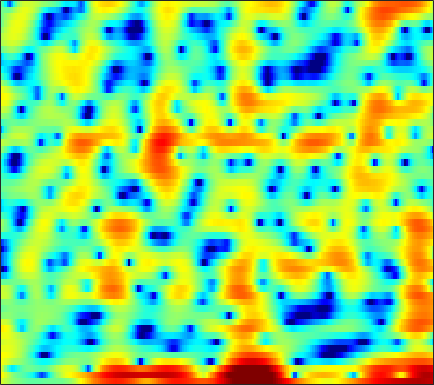

The data file committed next to this chart (first rows):
3.4032, 2.9082, 2.2801, 1.7061, 1.3181, 0.85463, 0.45515, 0.19088, -0.12616, -0.40945, -0.67081, -0.84407, -1.0541, -1.203, -1.2742, -1.3278, -1.3156, -1.278, -1.2019, -1.1113, -1.0156, -0.95302, -0.88138, -0.80382
5.157, 4.387, 3.333, 2.291, 1.555, 0.6722, -0.0564, -0.4905, -0.9495, -1.323, -1.687, -2.005, -2.536, -3.264, -3.988, -5.246, -6.934, -8.538, -10.91, -12.09, -10.37, -8.184, -5.455, -3.245
3.628, 2.205, 0.03445, -2.373, -4.095, -5.523, -5.277, -4.394, -3.096, -2.041, -1.31, -0.9562, -0.7237, -0.7108, -0.8078, -1.061, -1.389, -1.628, -1.861, -1.885, -1.66, -1.332, -0.7185, 0.0009414
4.463, 4.032, 3.457, 2.904, 2.516, 2.04, 1.605, 1.3, 0.901, 0.4884, 0.04924, -0.3133, -0.852, -1.448, -1.928, -2.595, -3.257, -3.722, -4.23, -4.553, -4.637, -4.532, -4.194, -3.676
4.828, 4.702, 4.482, 4.205, 3.96, 3.584, 3.142, 2.764, 2.187, 1.509, 0.7232, 0.04467, -0.9998, -2.229, -3.312, -5.038, -7.215, -9.298, -13.13, -19.93, -33.88, -19.75, -13.43, -9.957
3.631, 3.752, 3.817, 3.777, 3.683, 3.469, 3.155, 2.858, 2.38, 1.805, 1.137, 0.5669, -0.2806, -1.221, -1.982, -3.061, -4.183, -5.01, -6.005, -6.758, -7.167, -7.222, -6.993, -6.53
2.782, 3.088, 3.338, 3.429, 3.403, 3.261, 3.012, 2.769, 2.377, 1.918, 1.405, 0.9824, 0.3831, -0.2637, -0.779, -1.497, -2.254, -2.836, -3.614, -4.36, -5.038, -5.477, -5.931, -6.193
3.84, 4.019, 4.066, 3.914, 3.684, 3.242, 2.689, 2.238, 1.642, 1.113, 0.7043, 0.4731, 0.2276, -0.02174, -0.2411, -0.6375, -1.206, -1.781, -2.794, -4.148, -5.941, -7.646, -10.49, -13.5
5.254, 5.158, 4.8, 4.145, 3.426, 2.122, 0.3342, -1.385, -4.163, -6.712, -6.7, -5.141, -2.911, -1.254, -0.4066, 0.279, 0.5221, 0.4413, 0.003939, -0.8046, -1.955, -3.014, -4.526, -5.732
2.99, 2.96, 2.711, 2.194, 1.611, 0.5592, -0.8438, -2.097, -3.867, -5.156, -5.1, -4.24, -2.749, -1.368, -0.5328, 0.2845, 0.796, 1.009, 1.103, 1.01, 0.7851, 0.5629, 0.245, -0.06702
-0.08093, 0.2069, 0.416, 0.4454, 0.3555, 0.1274, -0.1779, -0.4093, -0.6744, -0.8325, -0.828, -0.717, -0.469, -0.1617, 0.08759, 0.3961, 0.6423, 0.7748, 0.8864, 0.9172, 0.875, 0.8041, 0.6682, 0.4818
-1.323, -0.8633, -0.4475, -0.2139, -0.1384, -0.1376, -0.2069, -0.278, -0.3614, -0.395, -0.3652, -0.294, -0.1477, 0.03655, 0.1772, 0.3597, 0.5155, 0.5981, 0.6597, 0.6735, 0.6449, 0.5992, 0.5249, 0.4391
-0.2315, 0.1274, 0.3743, 0.3785, 0.2487, -0.0853, -0.5384, -0.9234, -1.375, -1.636, -1.62, -1.43, -0.984, -0.4622, -0.09879, 0.2899, 0.5279, 0.6027, 0.5666, 0.3988, 0.1538, -0.03633, -0.2388, -0.2874
2.616, 2.723, 2.616, 2.18, 1.62, 0.4921, -1.181, -2.908, -6.024, -9.544, -9.089, -6.395, -3.275, -1.109, 0.006104, 0.9679, 1.393, 1.396, 0.994, 0.1142, -1.268, -2.616, -4.575, -5.591
2.686, 2.595, 2.359, 1.933, 1.458, 0.5806, -0.5999, -1.696, -3.347, -4.569, -4.434, -3.403, -1.679, -0.2234, 0.5697, 1.242, 1.456, 1.332, 0.7652, -0.3183, -1.986, -3.658, -6.333, -7.914
-0.8095, -0.9218, -0.9593, -0.8674, -0.7661, -0.6235, -0.521, -0.4501, -0.3362, -0.1581, 0.1279, 0.3859, 0.7406, 1.077, 1.254, 1.327, 1.213, 0.995, 0.545, -0.03718, -0.6873, -1.148, -1.609, -1.796
-7.407, -7.585, -6.791, -5.233, -3.937, -2.346, -1.003, -0.1636, 0.7826, 1.518, 2.087, 2.396, 2.646, 2.722, 2.669, 2.423, 1.986, 1.534, 0.7947, -0.01911, -0.8274, -1.357, -1.861, -2.085
-17.74, -21.41, -14.84, -9.082, -6.079, -3.111, -0.8456, 0.4954, 1.923, 2.98, 3.727, 4.117, 4.394, 4.382, 4.183, 3.654, 2.786, 1.902, 0.3778, -1.614, -4.035, -6.006, -7.946, -7.955
-10.7, -9.552, -7.791, -5.768, -4.194, -2.169, -0.3665, 0.8453, 2.199, 3.276, 4.07, 4.465, 4.767, 4.768, 4.559, 3.995, 3.058, 2.083, 0.3302, -2.064, -5.271, -8.273, -11.8, -11.37
-10.85, -9.742, -7.961, -6.057, -4.642, -2.84, -1.186, -0.08331, 1.187, 2.234, 3.061, 3.521, 3.905, 4.059, 4.01, 3.722, 3.191, 2.626, 1.688, 0.5602, -0.6617, -1.563, -2.601, -3.437
-18.27, -15.45, -11.58, -8.425, -6.511, -4.407, -2.655, -1.548, -0.2819, 0.7737, 1.613, 2.136, 2.653, 2.994, 3.138, 3.168, 3.031, 2.82, 2.425, 1.92, 1.32, 0.8364, 0.1561, -0.507
-12.38, -11.39, -9.274, -7.239, -5.934, -4.428, -3.192, -2.382, -1.408, -0.5254, 0.2375, 0.7548, 1.401, 1.926, 2.244, 2.561, 2.738, 2.782, 2.697, 2.484, 2.151, 1.829, 1.306, 0.7339
-3.434, -3.67, -3.779, -3.753, -3.687, -3.553, -3.393, -3.228, -2.873, -2.372, -1.623, -0.9845, -0.06786, 0.8339, 1.446, 2.151, 2.684, 2.963, 3.153, 3.129, 2.897, 2.591, 2.011, 1.236
0.7433, 0.1166, -0.7835, -1.779, -2.616, -3.957, -5.472, -6.655, -7.905, -7.865, -6.328, -4.696, -2.568, -0.6781, 0.5534, 1.906, 2.948, 3.517, 4.032, 4.229, 4.095, 3.766, 3.017, 1.819
1.234, 0.4757, -0.6932, -2.11, -3.405, -5.629, -8.599, -11.61, -17.4, -19.87, -13.18, -9.62, -5.97, -3.13, -1.361, 0.585, 2.121, 3.008, 3.862, 4.356, 4.494, 4.342, 3.81, 2.868
-1.946, -2.359, -3.028, -3.995, -4.946, -6.544, -8.556, -10.24, -12.48, -14.15, -13.99, -12.33, -9.305, -6.152, -4.069, -1.76, 0.05924, 1.148, 2.23, 2.959, 3.386, 3.538, 3.5, 3.284
-6.745, -5.747, -5.034, -4.93, -5.226, -6.058, -7.46, -8.954, -11.7, -15.79, -18.31, -15.05, -10.12, -6.515, -4.461, -2.323, -0.7195, 0.1885, 1.106, 1.734, 2.143, 2.362, 2.586, 2.749
-6.441, -5.113, -3.938, -3.293, -3.103, -3.15, -3.459, -3.802, -4.272, -4.563, -4.488, -4.059, -3.204, -2.142, -1.389, -0.5224, 0.1116, 0.4053, 0.5673, 0.5253, 0.3474, 0.1963, 0.1679, 0.4226
-2.085, -1.704, -1.198, -0.7836, -0.5438, -0.3414, -0.2112, -0.1428, -0.07139, 0.07407, 0.2421, 0.4255, 0.6964, 0.9568, 1.09, 1.136, 0.9298, 0.5872, -0.2244, -1.536, -3.472, -5.41, -8.068, -7.919
-0.9849, -0.7514, -0.4543, -0.1908, -0.005399, 0.224, 0.4394, 0.6061, 0.8326, 1.063, 1.315, 1.471, 1.67, 1.762, 1.765, 1.605, 1.212, 0.7252, -0.2477, -1.707, -3.762, -5.717, -8.298, -8.307
-1.694, -1.503, -1.364, -1.284, -1.239, -1.126, -0.9424, -0.7429, -0.3754, 0.04326, 0.5125, 0.8641, 1.277, 1.612, 1.781, 1.879, 1.82, 1.642, 1.249, 0.6969, 0.04992, -0.4044, -0.9132, -1.148
-2.476, -2.661, -3.097, -3.656, -4.074, -4.493, -4.551, -4.301, -3.608, -2.616, -1.546, -0.7245, 0.2633, 1.133, 1.663, 2.226, 2.604, 2.78, 2.876, 2.833, 2.672, 2.489, 2.184, 1.768
-3.295, -4.239, -5.895, -8.063, -10.06, -13.11, -15.01, -14.11, -11.07, -8.008, -5.358, -3.726, -1.849, -0.3084, 0.6404, 1.669, 2.435, 2.881, 3.309, 3.566, 3.677, 3.643, 3.502, 3.199
-3.68, -5.158, -7.655, -10.88, -13.7, -18.25, -21.35, -20.41, -16.51, -12.31, -8.846, -6.632, -4.202, -2.297, -1.132, 0.0999, 1.055, 1.612, 2.188, 2.61, 2.91, 3.057, 3.156, 3.171
-2.097, -3.521, -5.819, -8.703, -11.34, -16.09, -25.11, -35.21, -18.47, -12.56, -8.748, -6.583, -4.355, -2.736, -1.804, -0.8824, -0.1993, 0.1807, 0.6008, 0.9942, 1.362, 1.668, 2.016, 2.327
1.039, 0.08712, -1.329, -2.923, -4.154, -5.73, -6.815, -7.039, -6.345, -4.931, -3.541, -2.64, -1.683, -1.151, -0.996, -1.1, -1.505, -1.837, -2.107, -1.937, -1.337, -0.7887, -0.02861, 0.5782
2.475, 2.131, 1.745, 1.416, 1.163, 0.9496, 0.8177, 0.8163, 0.9254, 1.142, 1.316, 1.402, 1.227, 0.7241, -0.01568, -1.609, -4.265, -7.331, -13.57, -12.36, -7.067, -4.808, -3.189, -2.676
-1.823, -0.9817, 0.1753, 1.116, 1.633, 2.126, 2.458, 2.649, 2.817, 2.834, 2.787, 2.628, 2.227, 1.556, 0.8329, -0.4975, -2.221, -3.68, -5.286, -5.489, -4.54, -3.757, -3.334, -3.835
-8.895, -5.47, -2.695, -1.014, -0.1515, 0.5894, 1.051, 1.253, 1.411, 1.483, 1.471, 1.395, 1.276, 1.044, 0.8083, 0.4192, -0.03195, -0.37, -0.6874, -0.8735, -0.9019, -0.9222, -0.9529, -1.134
-2.717, -2.282, -1.634, -1.128, -0.8967, -0.785, -0.8579, -1.001, -1.22, -1.304, -1.261, -1.119, -0.7978, -0.4531, -0.2144, 0.05205, 0.2657, 0.3795, 0.5118, 0.619, 0.7055, 0.7207, 0.7765, 0.819
0.558, 0.4688, 0.251, -0.1368, -0.6257, -1.527, -2.808, -3.963, -5.615, -6.619, -6.354, -5.381, -3.893, -2.491, -1.631, -0.6764, 0.06209, 0.5082, 0.9671, 1.319, 1.559, 1.693, 1.792, 1.841
2.624, 2.534, 2.156, 1.439, 0.6378, -0.8881, -3.098, -5.436, -10.35, -19.8, -14.56, -9.636, -5.864, -3.592, -2.392, -1.23, -0.3602, 0.1762, 0.7803, 1.274, 1.664, 1.89, 2.003, 1.93
4.139, 4.161, 3.89, 3.282, 2.657, 1.52, 0.1465, -0.9796, -2.45, -3.52, -3.855, -3.688, -3.24, -2.879, -2.657, -2.48, -2.252, -1.954, -1.262, -0.4183, 0.4008, 0.8324, 1.143, 0.9974
4.958, 4.891, 4.579, 4.05, 3.534, 2.748, 1.862, 1.182, 0.3659, -0.4327, -1.146, -1.654, -2.49, -3.597, -4.819, -7.078, -9.922, -10.78, -8.064, -4.565, -2.085, -0.822, 0.1643, 0.4138
4.044, 3.697, 3.085, 2.339, 1.68, 0.8026, -0.05287, -0.6461, -1.322, -1.867, -2.364, -2.777, -3.481, -4.482, -5.57, -7.517, -9.767, -10.33, -8.023, -4.854, -2.342, -0.9191, 0.3757, 1.125
1.352, 0.69, -0.3851, -1.693, -2.801, -4.423, -5.927, -6.742, -7.224, -6.929, -6.33, -5.906, -5.405, -5.1, -4.926, -4.731, -4.401, -3.922, -3.018, -1.868, -0.6444, 0.199, 1.22, 2.028
-1.821, -2.617, -3.962, -5.78, -7.538, -10.84, -16.13, -22.97, -21.28, -14.69, -11.19, -9.449, -7.78, -6.505, -5.683, -4.678, -3.677, -2.921, -1.905, -0.879, 0.1309, 0.8601, 1.75, 2.538
-4.595, -5.023, -5.781, -6.891, -7.997, -9.843, -11.83, -12.96, -13.34, -12.41, -11.12, -10.22, -9.065, -7.864, -6.951, -5.63, -4.271, -3.284, -1.988, -0.7863, 0.3204, 1.086, 1.988, 2.782
-7.317, -6.499, -5.829, -5.651, -5.782, -6.254, -6.942, -7.518, -8.325, -9.183, -10.12, -10.86, -11.46, -10.98, -9.789, -7.598, -5.421, -3.95, -2.212, -0.7405, 0.5192, 1.319, 2.252, 3.036
-6.897, -5.077, -3.532, -2.698, -2.44, -2.454, -2.869, -3.437, -4.516, -6.148, -8.655, -11.56, -18.78, -22.81, -14.36, -8.795, -5.481, -3.683, -1.844, -0.3983, 0.7555, 1.487, 2.346, 3.054
-1.172, -0.4879, 0.2968, 0.8296, 1.045, 1.073, 0.8137, 0.4168, -0.363, -1.43, -2.732, -3.735, -4.821, -5.179, -4.897, -4.059, -3.143, -2.503, -1.765, -1.137, -0.5413, -0.03839, 0.629, 1.302
1.505, 1.906, 2.377, 2.746, 2.929, 3.005, 2.895, 2.694, 2.247, 1.649, 0.946, 0.4017, -0.345, -1.053, -1.538, -2.224, -2.97, -3.597, -4.53, -5.433, -5.875, -5.736, -4.893, -3.65
1.573, 2.086, 2.695, 3.187, 3.456, 3.681, 3.729, 3.654, 3.4, 2.983, 2.412, 1.87, 1.013, -0.01817, -0.9349, -2.398, -4.231, -5.977, -9.063, -13.73, -22.21, -22.37, -14.27, -10.06
0.2871, 1.143, 2.121, 2.879, 3.316, 3.731, 3.957, 3.997, 3.903, 3.615, 3.124, 2.609, 1.74, 0.6201, -0.4156, -2.054, -4.057, -5.781, -8.424, -11.22, -13.32, -13.89, -13.15, -11.56
-1.108, 0.1193, 1.385, 2.34, 2.901, 3.461, 3.847, 4.021, 4.092, 3.97, 3.636, 3.25, 2.515, 1.514, 0.5848, -0.9277, -2.732, -4.314, -6.681, -9.257, -11.93, -13.82, -14.96, -14.15
-0.9694, -0.09193, 0.8158, 1.562, 2.044, 2.638, 3.162, 3.5, 3.819, 3.972, 3.923, 3.742, 3.273, 2.55, 1.831, 0.6164, -0.943, -2.377, -4.694, -7.702, -11.88, -16.5, -23.09, -17.41
-0.4403, -0.5217, -0.6887, -0.7534, -0.571, 0.08907, 1.056, 1.819, 2.731, 3.395, 3.775, 3.86, 3.751, 3.394, 2.971, 2.216, 1.229, 0.363, -0.9846, -2.504, -4.084, -5.179, -6.193, -6.633
-1.138, -2.412, -4.992, -9.003, -11.25, -7.715, -3.467, -1.235, 0.7889, 2.054, 2.754, 3.004, 3.077, 2.931, 2.739, 2.419, 2.094, 1.825, 1.434, 1.01, 0.5491, 0.2392, -0.1835, -0.5912
